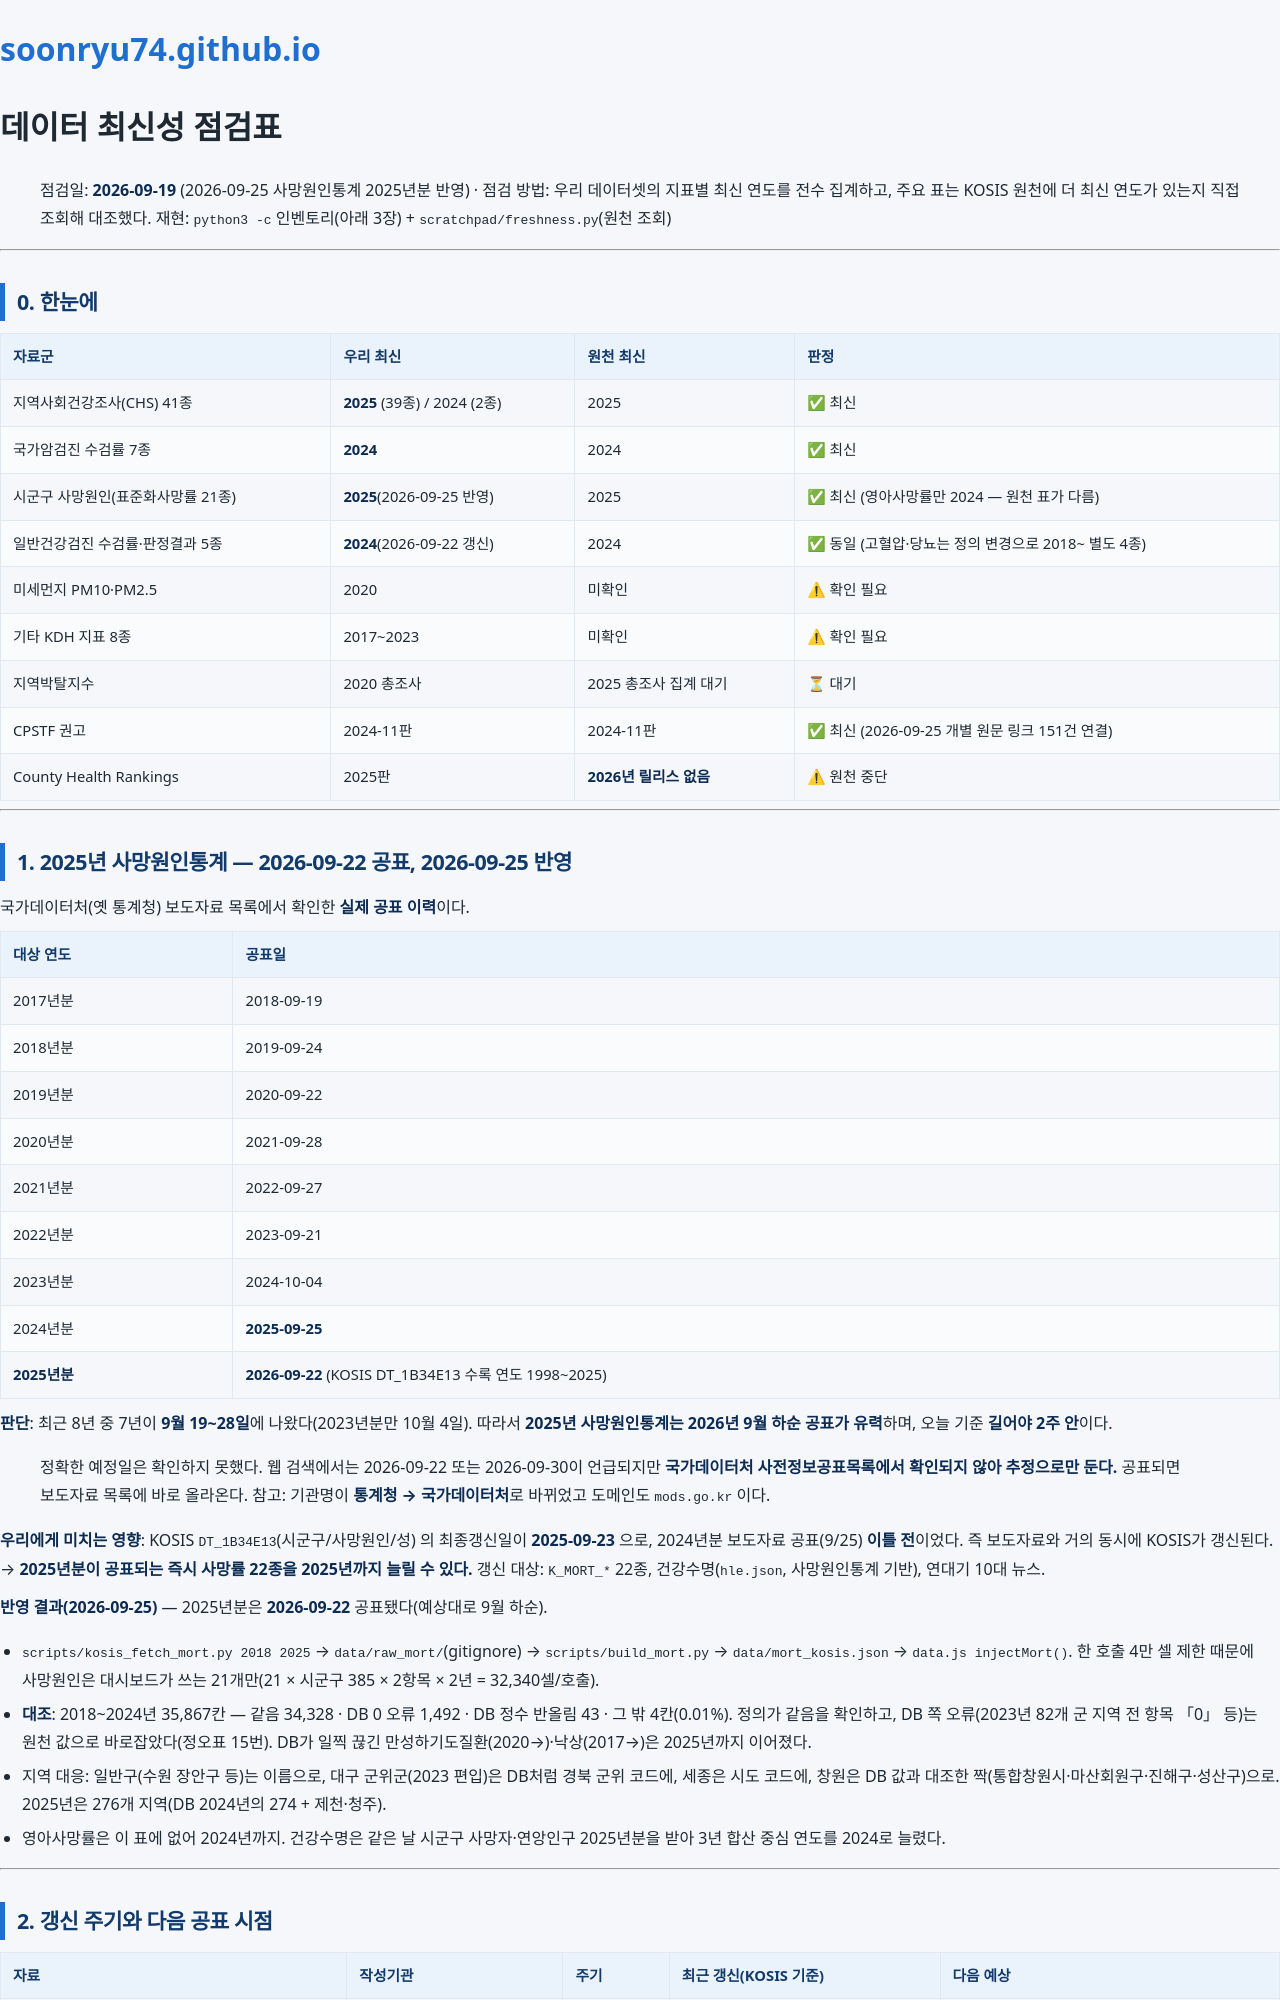

repository: soonryu74/soonryu74.github.io · page: health-dashboard/docs/데이터_최신성_점검_v1.html · generator: jekyll

# 데이터 최신성 점검표

> 점검일: **2026-09-19** (2026-09-25 사망원인통계 2025년분 반영) · 점검 방법: 우리 데이터셋의 지표별 최신 연도를 전수 집계하고, 주요 표는 KOSIS 원천에 더 최신 연도가 있는지 직접 조회해 대조했다.
> 재현: `python3 -c` 인벤토리(아래 3장) + `scratchpad/freshness.py`(원천 조회)

---

## 0. 한눈에

| 자료군 | 우리 최신 | 원천 최신 | 판정 |
|---|---|---|---|
| 지역사회건강조사(CHS) 41종 | **2025** (39종) / 2024 (2종) | 2025 | ✅ 최신 |
| 국가암검진 수검률 7종 | **2024** | 2024 | ✅ 최신 |
| 시군구 사망원인(표준화사망률 21종) | **2025**(2026-09-25 반영) | 2025 | ✅ 최신 (영아사망률만 2024 — 원천 표가 다름) |
| 일반건강검진 수검률·판정결과 5종 | **2024**(2026-09-22 갱신) | 2024 | ✅ 동일 (고혈압·당뇨는 정의 변경으로 2018~ 별도 4종) |
| 미세먼지 PM10·PM2.5 | 2020 | 미확인 | ⚠ 확인 필요 |
| 기타 KDH 지표 8종 | 2017~2023 | 미확인 | ⚠ 확인 필요 |
| 지역박탈지수 | 2020 총조사 | 2025 총조사 집계 대기 | ⏳ 대기 |
| CPSTF 권고 | 2024-11판 | 2024-11판 | ✅ 최신 (2026-09-25 개별 원문 링크 151건 연결) |
| County Health Rankings | 2025판 | **2026년 릴리스 없음** | ⚠ 원천 중단 |

---

## 1. 2025년 사망원인통계 — 2026-09-22 공표, 2026-09-25 반영

국가데이터처(옛 통계청) 보도자료 목록에서 확인한 **실제 공표 이력**이다.

| 대상 연도 | 공표일 |
|---|---|
| 2017년분 | 2018-09-19 |
| 2018년분 | 2019-09-24 |
| 2019년분 | 2020-09-22 |
| 2020년분 | 2021-09-28 |
| 2021년분 | 2022-09-27 |
| 2022년분 | 2023-09-21 |
| 2023년분 | 2024-10-04 |
| 2024년분 | **2025-09-25** |
| **2025년분** | **2026-09-22** (KOSIS DT_1B34E13 수록 연도 1998~2025) |

**판단**: 최근 8년 중 7년이 **9월 19~28일**에 나왔다(2023년분만 10월 4일). 따라서 **2025년 사망원인통계는 2026년 9월 하순 공표가 유력**하며, 오늘 기준 **길어야 2주 안**이다.

> 정확한 예정일은 확인하지 못했다. 웹 검색에서는 2026-09-22 또는 2026-09-30이 언급되지만 **국가데이터처 사전정보공표목록에서 확인되지 않아 추정으로만 둔다.** 공표되면 보도자료 목록에 바로 올라온다.
> 참고: 기관명이 **통계청 → 국가데이터처**로 바뀌었고 도메인도 `mods.go.kr` 이다.

**우리에게 미치는 영향**: KOSIS `DT_1B34E13`(시군구/사망원인/성) 의 최종갱신일이 **2025-09-23** 으로, 2024년분 보도자료 공표(9/25) **이틀 전**이었다. 즉 보도자료와 거의 동시에 KOSIS가 갱신된다.
→ **2025년분이 공표되는 즉시 사망률 22종을 2025년까지 늘릴 수 있다.** 갱신 대상: `K_MORT_*` 22종, 건강수명(`hle.json`, 사망원인통계 기반), 연대기 10대 뉴스.

**반영 결과(2026-09-25)** — 2025년분은 **2026-09-22** 공표됐다(예상대로 9월 하순).
- `scripts/kosis_fetch_mort.py 2018 2025` → `data/raw_mort/`(gitignore) → `scripts/build_mort.py` → `data/mort_kosis.json` → `data.js injectMort()`.
  한 호출 4만 셀 제한 때문에 사망원인은 대시보드가 쓰는 21개만(21 × 시군구 385 × 2항목 × 2년 = 32,340셀/호출).
- **대조**: 2018~2024년 35,867칸 — 같음 34,328 · DB 0 오류 1,492 · DB 정수 반올림 43 · 그 밖 4칸(0.01%). 정의가 같음을 확인하고,
  DB 쪽 오류(2023년 82개 군 지역 전 항목 「0」 등)는 원천 값으로 바로잡았다(정오표 15번). DB가 일찍 끊긴 만성하기도질환(2020→)·낙상(2017→)은 2025년까지 이어졌다.
- 지역 대응: 일반구(수원 장안구 등)는 이름으로, 대구 군위군(2023 편입)은 DB처럼 경북 군위 코드에, 세종은 시도 코드에, 창원은 DB 값과 대조한 짝(통합창원시·마산회원구·진해구·성산구)으로. 2025년은 276개 지역(DB 2024년의 274 + 제천·청주).
- 영아사망률은 이 표에 없어 2024년까지. 건강수명은 같은 날 시군구 사망자·연앙인구 2025년분을 받아 3년 합산 중심 연도를 2024로 늘렸다.

---
